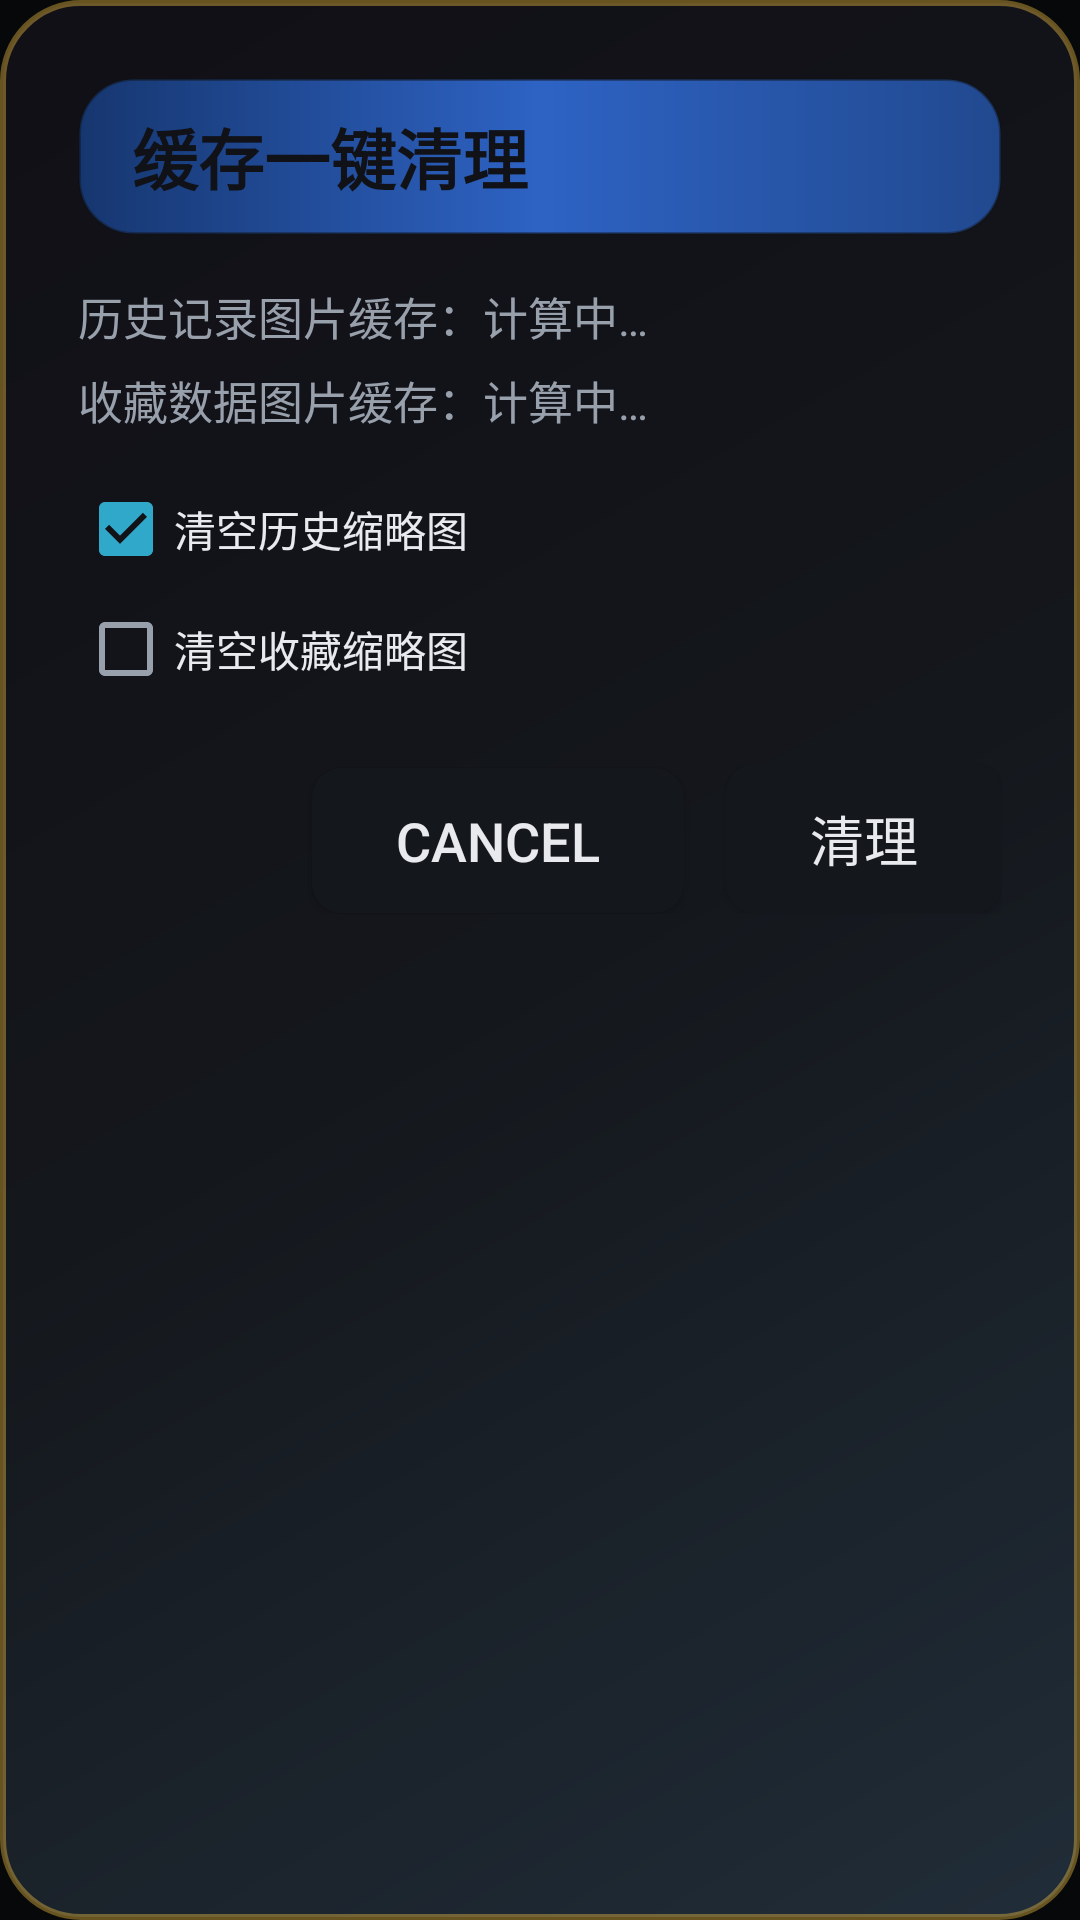

Reconstruct the res/layout file that produces this screen, plus the resources it refers to.
<!-- AndroidManifest.xml: application theme Theme.CastTV -->
<!-- res/layout/dialog_clear_cache.xml -->
<?xml version="1.0" encoding="utf-8"?>
<LinearLayout xmlns:android="http://schemas.android.com/apk/res/android"
    android:layout_width="560dp"
    android:layout_height="wrap_content"
    android:background="@drawable/bg_dialog_crayon_panel"
    android:orientation="vertical"
    android:padding="26dp">

    <TextView
        android:layout_width="match_parent"
        android:layout_height="wrap_content"
        android:background="@drawable/bg_dialog_crayon_header"
        android:gravity="center_vertical"
        android:paddingLeft="18dp"
        android:paddingTop="10dp"
        android:paddingRight="18dp"
        android:paddingBottom="10dp"
        android:text="缓存一键清理"
        android:textColor="#101217"
        android:textSize="22sp"
        android:textStyle="bold" />

    
    <TextView
        android:id="@+id/tvHistoryCacheSize"
        android:layout_width="match_parent"
        android:layout_height="wrap_content"
        android:layout_marginTop="16dp"
        android:text="历史记录图片缓存：计算中…"
        android:textColor="@color/text_secondary"
        android:textSize="15sp" />

    <TextView
        android:id="@+id/tvFavoriteCacheSize"
        android:layout_width="match_parent"
        android:layout_height="wrap_content"
        android:layout_marginTop="6dp"
        android:text="收藏数据图片缓存：计算中…"
        android:textColor="@color/text_secondary"
        android:textSize="15sp" />

    
    <CheckBox
        android:id="@+id/cbHistory"
        android:layout_width="match_parent"
        android:layout_height="wrap_content"
        android:layout_marginTop="16dp"
        android:checked="true"
        android:text="清空历史缩略图"
        android:textColor="@color/text_primary" />

    <CheckBox
        android:id="@+id/cbFavorite"
        android:layout_width="match_parent"
        android:layout_height="wrap_content"
        android:layout_marginTop="8dp"
        android:checked="false"
        android:text="清空收藏缩略图"
        android:textColor="@color/text_primary" />

    
    <LinearLayout
        android:layout_width="match_parent"
        android:layout_height="wrap_content"
        android:layout_marginTop="22dp"
        android:gravity="end"
        android:orientation="horizontal">

        <Button
            android:id="@+id/cancelBtn"
            style="@style/TvButton"
            android:layout_width="wrap_content"
            android:layout_height="wrap_content"
            android:text="@android:string/cancel" />

        <Button
            android:id="@+id/confirmBtn"
            style="@style/TvButton"
            android:layout_width="wrap_content"
            android:layout_height="wrap_content"
            android:layout_marginStart="14dp"
            android:text="清理" />
    </LinearLayout>
</LinearLayout>
<!-- resources referenced by this layout -->
<resources>
  <color name="text_primary">#E8EAED</color>
  <color name="text_secondary">#98A0AC</color>
  <!-- drawable bg_dialog_crayon_header (drawable) -->
  <?xml version="1.0" encoding="utf-8"?>
  <shape xmlns:android="http://schemas.android.com/apk/res/android" android:shape="rectangle">
      <gradient
          android:startColor="@color/royal_blue_deep"
          android:centerColor="@color/royal_blue"
          android:endColor="@color/royal_blue_dark"
          android:angle="0"
          android:type="linear" />
      <corners android:radius="18dp" />
      <stroke android:width="1dp" android:color="#66101217" />
  </shape>
  <!-- drawable bg_dialog_crayon_panel (drawable) -->
  <?xml version="1.0" encoding="utf-8"?>
  <shape xmlns:android="http://schemas.android.com/apk/res/android" android:shape="rectangle">
      <gradient
          android:startColor="#F2212E3A"
          android:centerColor="#F314171C"
          android:endColor="#F5100F16"
          android:angle="135"
          android:type="linear" />
      <corners android:radius="26dp" />
      <stroke android:width="2dp" android:color="#66F6C445" />
      <padding android:left="2dp" android:top="2dp" android:right="2dp" android:bottom="2dp" />
  </shape>
  <style name="TvButton" parent="Widget.AppCompat.Button">
          <item name="android:background">@drawable/bg_tv_button</item>
          <item name="android:textColor">@color/text_primary</item>
          <item name="android:textSize">18sp</item>
          <item name="android:paddingLeft">28dp</item>
          <item name="android:paddingRight">28dp</item>
          <item name="android:paddingTop">12dp</item>
          <item name="android:paddingBottom">12dp</item>
          <item name="android:focusable">true</item>
          <item name="android:focusableInTouchMode">true</item>
      </style>
  <style name="Theme.CastTV" parent="Theme.AppCompat.NoActionBar">
          <item name="android:windowBackground">@color/bg_dark</item>
          <item name="colorPrimary">@color/primary</item>
          <item name="colorPrimaryDark">@color/primary_variant</item>
          <item name="colorAccent">@color/accent</item>
          <item name="android:textColorPrimary">@color/text_primary</item>
          <item name="android:textColorSecondary">@color/text_secondary</item>
          <item name="android:statusBarColor">@android:color/transparent</item>
          
          <item name="themeMainBg">@drawable/bg_main_gradient</item>
          <item name="themeFavoriteGridCardBg">@drawable/bg_favorite_grid_card</item>
      </style>
  <color name="royal_blue_deep">#16366F</color>
  <color name="royal_blue">#2E63C4</color>
  <color name="royal_blue_dark">#21498F</color>
  <!-- drawable bg_tv_button (drawable) -->
  <selector xmlns:android="http://schemas.android.com/apk/res/android">
      <item android:state_focused="true">
          <shape android:shape="rectangle">
              <solid android:color="@color/primary" />
              <corners android:radius="10dp" />
              <stroke android:width="2dp" android:color="@color/focus_stroke" />
          </shape>
      </item>
      <item android:state_pressed="true">
          <shape android:shape="rectangle">
              <solid android:color="@color/primary_variant" />
              <corners android:radius="10dp" />
          </shape>
      </item>
      <item>
          <shape android:shape="rectangle">
              <solid android:color="@color/surface" />
              <corners android:radius="10dp" />
          </shape>
      </item>
  </selector>
  <color name="bg_dark">#070809</color>
  <color name="primary">#2E63C4</color>
  <color name="primary_variant">#21498F</color>
  <color name="accent">#2FA8C9</color>
  <color name="focus_stroke">#2FA8C9</color>
  <color name="surface">#14171C</color>
  <color name="theme_bg_start">#070809</color>
  <color name="theme_bg_center">#14171C</color>
  <color name="theme_bg_end">#1B1F26</color>
  <color name="crayon_yellow">#F6C445</color>
</resources>
